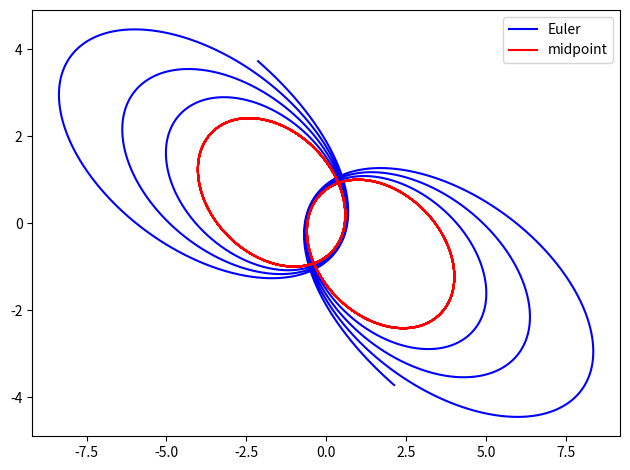

Write the Python code that produced this figure.
import numpy as np 
import matplotlib.pyplot as plt 

m1 = 1.
m2 = 1.
G = 1.

def acc(x, mass):
    
    Nm = int(len(mass))
    a = np.zeros([2,Nm], float)
    for i in range(Nm):
        for j in range(2):
            if (j!=i):
                norm = np.linalg.norm(x[:,i]-x[:,j])
                a[:,i] -= G*mass[j]*(x[:,i]-x[:,j])/norm**3

    return a
    


t_0 = 0 
t_fin = 300. 
h = 0.01
N = int((t_fin-t_0)/h)
masses = [m1, m2]

pos = np.array([[1.,-1.],[1.,-1.]], float)    # x1, x2 on the first row, y1 y2 on the second row
vel = np.array([[-0.5,0.5],[0.,.0]], float)

x1 = []
x2 = []
y1 = []
y2 = []

#euler method

for i in range(N):
    
    x1.append(pos[0,0])
    x2.append(pos[0,1])
    y1.append(pos[1,0])
    y2.append(pos[1,1])
    
    a = acc(pos, masses)
    pos = pos + vel*h 
    vel = vel + a*h

#midpoint method


posm = np.array([[1.,-1.],[1.,-1.]], float)    # x1, x2 on the first row, y1 y2 on the second row
velm = np.array([[-0.5,0.5],[0.,.0]], float)

x1m = []
x2m = []
y1m = []
y2m = []

Nm = int(len(masses))
k1x = np.zeros([2,Nm], float)
k1v = np.zeros([2,Nm], float)
k2x = np.zeros([2,Nm], float)
k2y = np.zeros([2,Nm], float)


for i in range(N):
    
    x1m.append(posm[0,0])
    x2m.append(posm[0,1])
    y1m.append(posm[1,0])
    y2m.append(posm[1,1])

    a = acc(posm, masses)
    
    k1x = 0.5*h*velm 
    k1v = 0.5*h*a

    a = acc(posm + k1x, masses)

    k2x = h*(velm + k1v)
    k2v = h*a
    
    posm = posm + k2x
    velm = velm + k2v
    
plt.plot(x1, y1, color="blue", label="Euler")
plt.plot(x2, y2, color="blue")
plt.plot(x1m, y1m, color="red", label="midpoint")
plt.plot(x2m, y2m, color="red")

plt.legend()
plt.tight_layout()
plt.show()